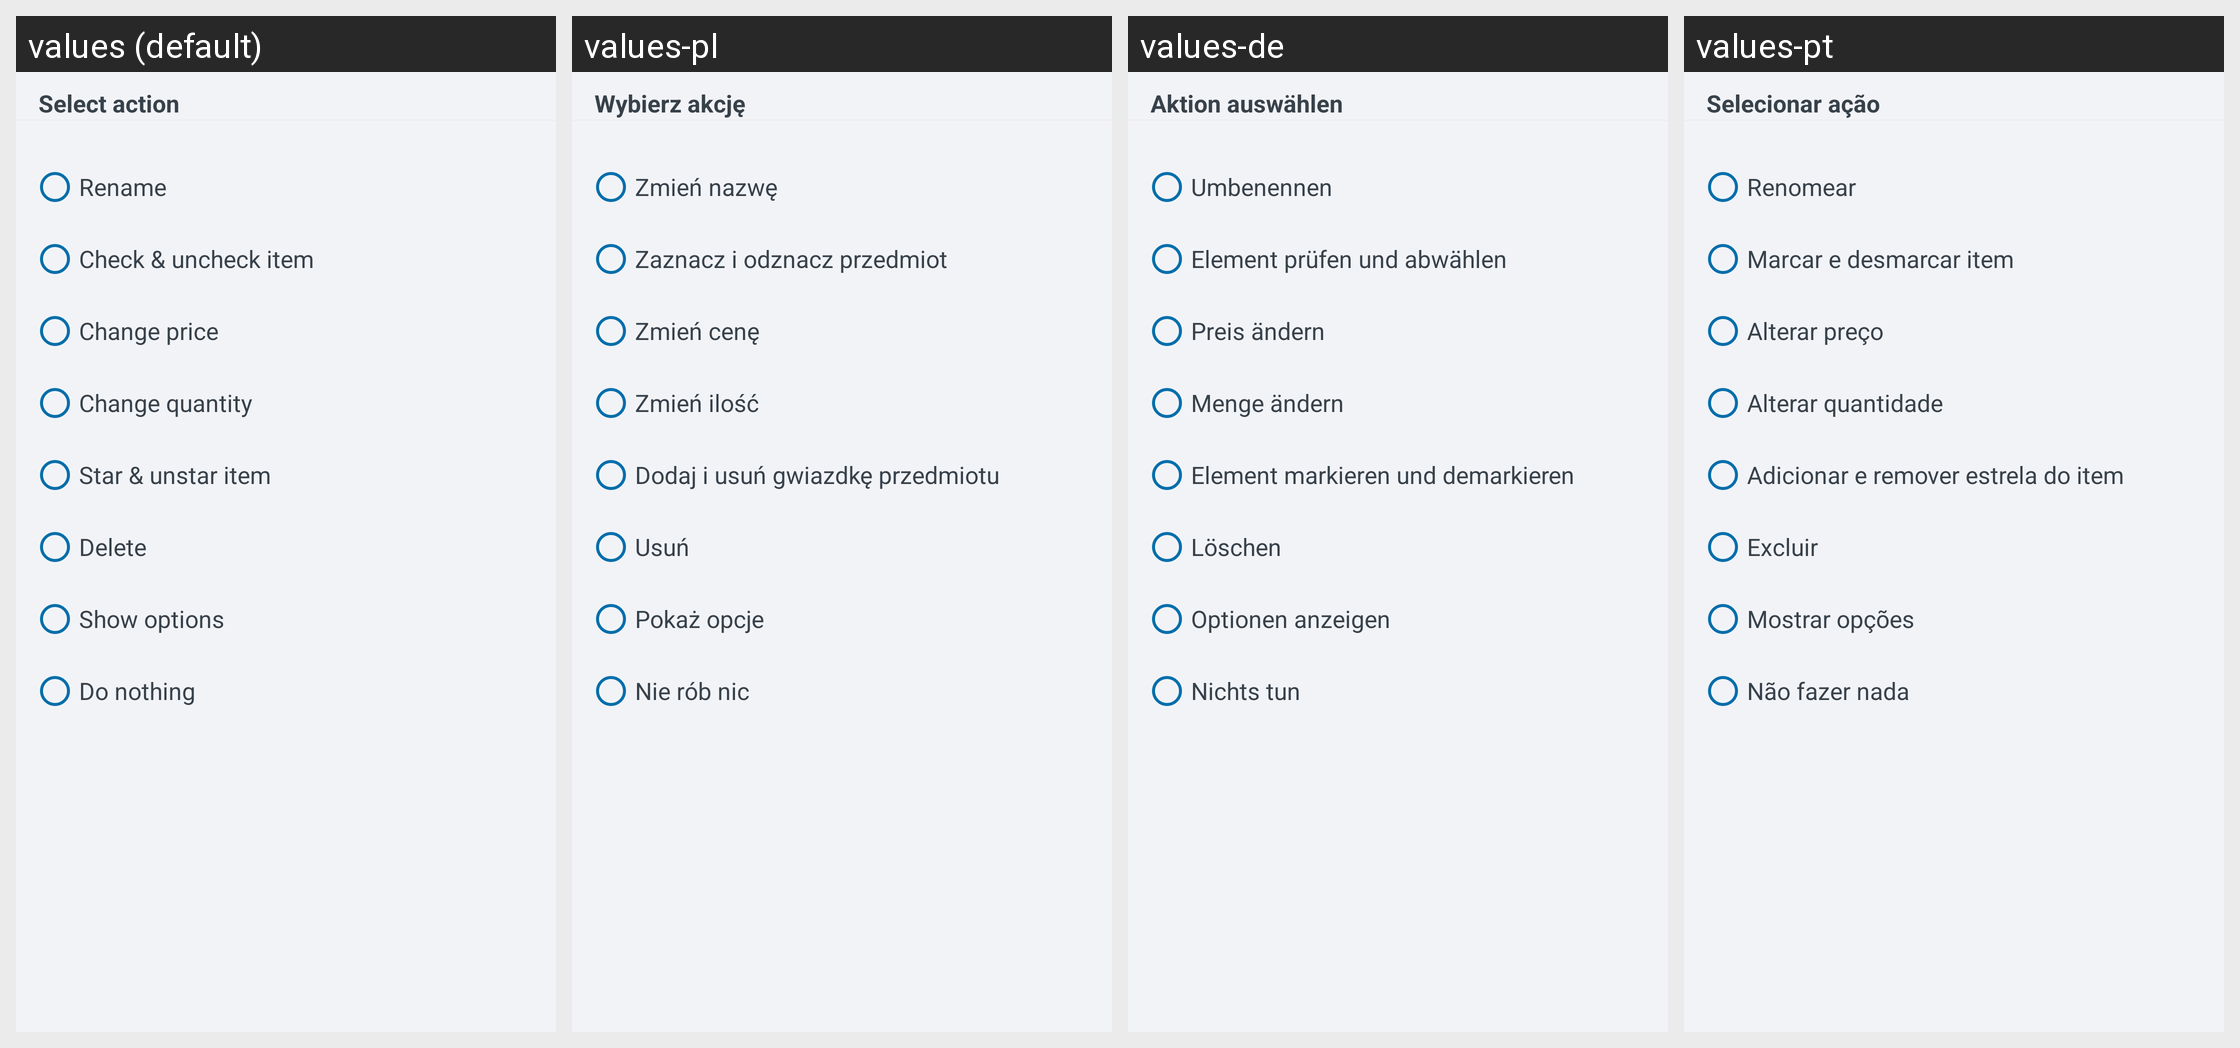

The Android screen above is rendered under several locales of the same app. Produce the string resources it draws, with the default and per-locale values.
Android screen res/layout/custom_swipe_action_dialog.xml rendered under 4 locales, left to right: values (default), values-pl, values-de, values-pt. Device: Nexus 5 (rendered at 1080×1920; each locale shown at half size, 540×960, under a caption strip naming it); theme Theme.ShoppingList.
Other locales in the repository, not shown: values-ar, values-es, values-fr, values-hi, values-ja, values-ru, values-zh.
Strings drawn on this screen, with the default value and each locale's value (text and hints the layout hard-codes, and strings that could not be matched under every locale, appear in the picture but are not listed):

custom_swipe_action_dialog__edit_title
  values: Select action
  values-pl: Wybierz akcję
  values-de: Aktion auswählen
  values-pt: Selecionar ação

custom_swipe_action_dialog__radio_button_rename
  values: Rename
  values-pl: Zmień nazwę
  values-de: Umbenennen
  values-pt: Renomear

custom_swipe_action_dialog__radio_button_check
  values: Check & uncheck item
  values-pl: Zaznacz i odznacz przedmiot
  values-de: Element prüfen und abwählen
  values-pt: Marcar e desmarcar item

custom_swipe_action_dialog__radio_button_price
  values: Change price
  values-pl: Zmień cenę
  values-de: Preis ändern
  values-pt: Alterar preço

custom_swipe_action_dialog__radio_button_quantity
  values: Change quantity
  values-pl: Zmień ilość
  values-de: Menge ändern
  values-pt: Alterar quantidade

custom_swipe_action_dialog__radio_button_star
  values: Star & unstar item
  values-pl: Dodaj i usuń gwiazdkę przedmiotu
  values-de: Element markieren und demarkieren
  values-pt: Adicionar e remover estrela do item

custom_swipe_action_dialog__radio_button_delete
  values: Delete
  values-pl: Usuń
  values-de: Löschen
  values-pt: Excluir

custom_swipe_action_dialog__radio_button_options
  values: Show options
  values-pl: Pokaż opcje
  values-de: Optionen anzeigen
  values-pt: Mostrar opções

custom_swipe_action_dialog__radio_button_do_nothing
  values: Do nothing
  values-pl: Nie rób nic
  values-de: Nichts tun
  values-pt: Não fazer nada
